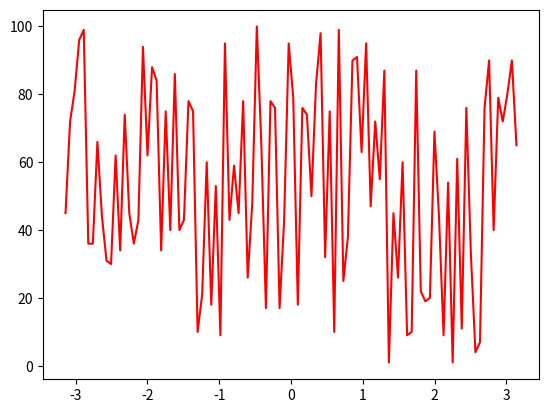

Reproduce this figure in Python.
import matplotlib.pyplot as plt
import numpy as np

x = np.linspace(-np.pi, np.pi, 100) # test data (will be angles)

y=np.random.random_integers(1, 100, 100) # test data (will be ranges)

plt.ion()
fig = plt.figure()
ax = fig.add_subplot(111)
line1, = ax.plot(x, y, 'r-')

counter=0
while counter<1000:
    line1.set_ydata(np.random.random_integers(1, 100, 100))
    fig.canvas.draw()
    counter=counter+1
